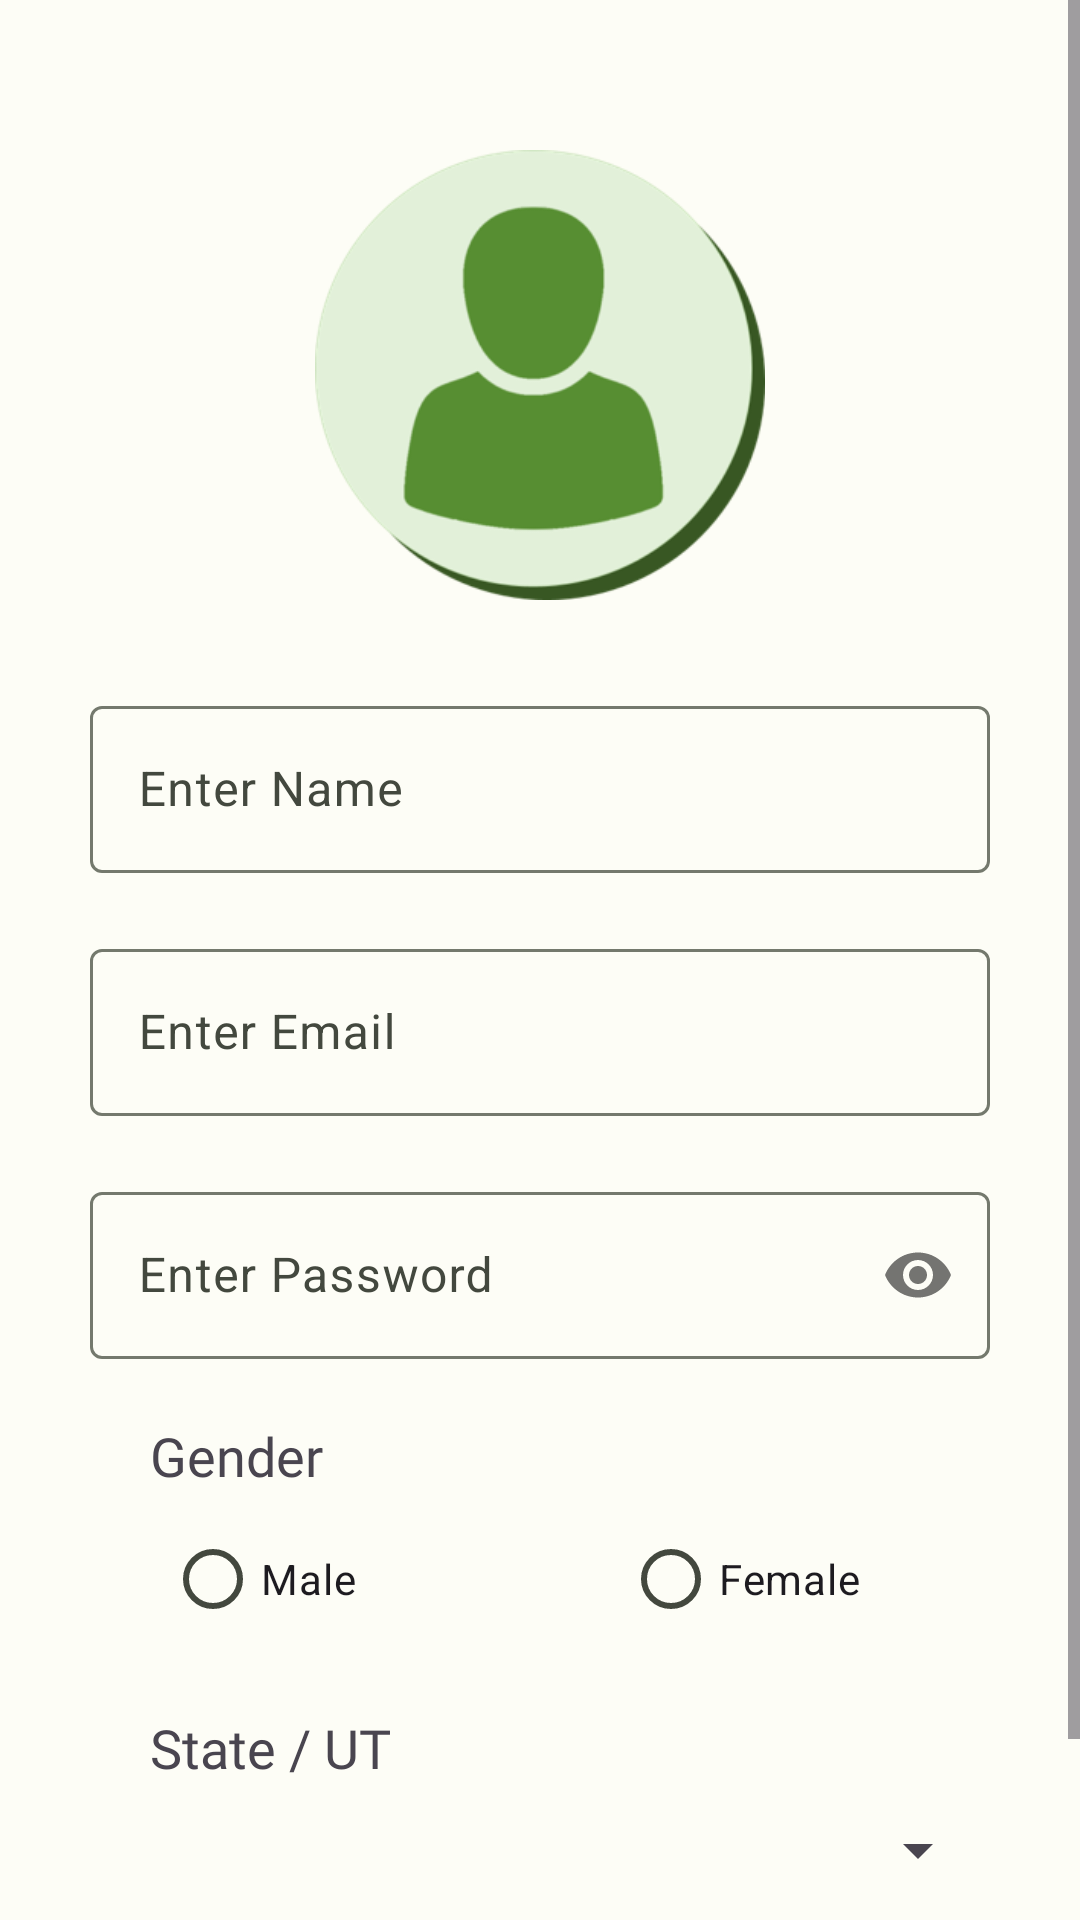

Reconstruct the res/layout file that produces this screen, plus the resources it refers to.
<!-- AndroidManifest.xml: application theme Theme.FuzionAI -->
<!-- res/layout/fragment_profile.xml -->
<?xml version="1.0" encoding="utf-8"?>
<ScrollView xmlns:android="http://schemas.android.com/apk/res/android"
    xmlns:app="http://schemas.android.com/apk/res-auto"
    xmlns:tools="http://schemas.android.com/tools"
    android:layout_width="match_parent"
    android:layout_height="match_parent"
    tools:context=".ProfileFragment">

    <androidx.constraintlayout.widget.ConstraintLayout
        android:layout_width="match_parent"
        android:layout_height="wrap_content">

        <com.google.android.material.imageview.ShapeableImageView
            android:id="@+id/imageViewProfilePhoto"
            android:layout_width="150sp"
            android:layout_height="150sp"
            android:layout_marginTop="50sp"
            android:src="@drawable/img_profile_photo"
            app:layout_constraintEnd_toEndOf="parent"
            app:layout_constraintStart_toStartOf="parent"
            app:layout_constraintTop_toTopOf="parent" />

        <com.google.android.material.textfield.TextInputLayout
            android:id="@+id/textInputLayoutName"
            android:layout_width="300sp"
            android:layout_height="wrap_content"
            android:layout_marginTop="30sp"
            android:gravity="center"
            android:hint="@string/enter_name"
            app:endIconMode="clear_text"
            app:layout_constraintEnd_toEndOf="parent"
            app:layout_constraintStart_toStartOf="parent"
            app:layout_constraintTop_toBottomOf="@+id/imageViewProfilePhoto">
            <com.google.android.material.textfield.TextInputEditText
                android:id="@+id/editTextName"
                android:layout_width="match_parent"
                android:layout_height="wrap_content"
                android:layout_gravity="center"
                android:inputType="textPersonName" />
        </com.google.android.material.textfield.TextInputLayout>

        <com.google.android.material.textfield.TextInputLayout
            android:id="@+id/textInputLayoutEmail"
            android:layout_width="300sp"
            android:layout_height="wrap_content"
            android:layout_marginTop="20sp"
            android:gravity="center"
            android:hint="@string/enter_email"
            app:endIconMode="clear_text"
            app:layout_constraintEnd_toEndOf="parent"
            app:layout_constraintStart_toStartOf="parent"
            app:layout_constraintTop_toBottomOf="@+id/textInputLayoutName">
            <com.google.android.material.textfield.TextInputEditText
                android:id="@+id/editTextEmail"
                android:layout_width="match_parent"
                android:layout_height="wrap_content"
                android:layout_gravity="center"
                android:focusable="false"
                android:inputType="textEmailAddress" />
        </com.google.android.material.textfield.TextInputLayout>

        <com.google.android.material.textfield.TextInputLayout
            android:id="@+id/textInputLayoutPassword"
            android:layout_width="300sp"
            android:layout_height="wrap_content"
            android:layout_marginTop="20sp"
            android:gravity="center"
            android:hint="@string/enter_password"
            app:layout_constraintEnd_toEndOf="parent"
            app:layout_constraintStart_toStartOf="parent"
            app:layout_constraintTop_toBottomOf="@+id/textInputLayoutEmail"
            app:passwordToggleEnabled="true">
            <com.google.android.material.textfield.TextInputEditText
                android:id="@+id/editTextPassword"
                android:layout_width="match_parent"
                android:layout_height="wrap_content"
                android:layout_gravity="center"
                android:focusable="false"
                android:inputType="textPassword" />
        </com.google.android.material.textfield.TextInputLayout>

        <com.google.android.material.textview.MaterialTextView
            android:id="@+id/materialTextView1"
            android:layout_width="wrap_content"
            android:layout_height="wrap_content"
            android:layout_marginStart="50sp"
            android:layout_marginTop="20sp"
            android:fontFamily="@font/signika_medium"
            android:text="@string/gender"
            android:textSize="18sp"
            app:layout_constraintStart_toStartOf="parent"
            app:layout_constraintTop_toBottomOf="@+id/textInputLayoutPassword" />

        <RadioGroup
            android:id="@+id/radioGroupGender"
            android:layout_width="250sp"
            android:layout_height="wrap_content"
            android:layout_marginTop="5sp"
            android:orientation="horizontal"
            app:layout_constraintEnd_toEndOf="parent"
            app:layout_constraintStart_toStartOf="parent"
            app:layout_constraintTop_toBottomOf="@+id/materialTextView1">
            <RadioButton
                android:id="@+id/radioButtonMale"
                android:layout_width="wrap_content"
                android:layout_height="wrap_content"
                android:layout_weight="5"
                android:text="@string/male" />
            <RadioButton
                android:id="@+id/radioButtonFemale"
                android:layout_width="wrap_content"
                android:layout_height="wrap_content"
                android:layout_weight="1"
                android:text="@string/female" />
        </RadioGroup>

        <com.google.android.material.textview.MaterialTextView
            android:id="@+id/materialTextView2"
            android:layout_width="wrap_content"
            android:layout_height="wrap_content"
            android:layout_marginStart="50sp"
            android:layout_marginTop="20sp"
            android:fontFamily="@font/signika_medium"
            android:text="@string/state_ut"
            android:textSize="18sp"
            app:layout_constraintStart_toStartOf="parent"
            app:layout_constraintTop_toBottomOf="@+id/radioGroupGender" />

        <Spinner
            android:id="@+id/spinner"
            android:layout_width="300sp"
            android:layout_height="wrap_content"
            android:layout_marginTop="10sp"
            app:layout_constraintEnd_toEndOf="parent"
            app:layout_constraintStart_toStartOf="parent"
            app:layout_constraintTop_toBottomOf="@+id/materialTextView2" />

        <Button
            android:id="@+id/btn_save"
            android:layout_width="wrap_content"
            android:layout_height="wrap_content"
            android:layout_marginTop="30sp"
            android:contentDescription="@string/save"
            android:fontFamily="@font/signika_medium"
            android:text="@string/save"
            android:textSize="20sp"
            app:layout_constraintEnd_toEndOf="parent"
            app:layout_constraintStart_toStartOf="parent"
            app:layout_constraintTop_toBottomOf="@+id/spinner" />

    </androidx.constraintlayout.widget.ConstraintLayout>

</ScrollView>
<!-- resources referenced by this layout -->
<resources>
  <string name="enter_email">Enter Email</string>
  <string name="enter_name">Enter Name</string>
  <string name="enter_password">Enter Password</string>
  <string name="female">Female</string>
  <string name="gender">Gender</string>
  <string name="male">Male</string>
  <string name="save">Save</string>
  <string name="state_ut">State / UT</string>
  <color name="md_theme_light_primary">#376A1F</color>
  <color name="md_theme_light_onPrimary">#FFFFFF</color>
  <color name="md_theme_light_primaryContainer">#B7F397</color>
  <color name="md_theme_light_onPrimaryContainer">#062100</color>
  <color name="md_theme_light_secondary">#55624C</color>
  <color name="md_theme_light_onSecondary">#FFFFFF</color>
  <color name="md_theme_light_secondaryContainer">#D8E7CB</color>
  <color name="md_theme_light_onSecondaryContainer">#131F0D</color>
  <color name="md_theme_light_tertiary">#386667</color>
  <color name="md_theme_light_onTertiary">#FFFFFF</color>
  <color name="md_theme_light_tertiaryContainer">#BBEBEC</color>
  <color name="md_theme_light_onTertiaryContainer">#002020</color>
  <color name="md_theme_light_error">#BA1A1A</color>
  <color name="md_theme_light_errorContainer">#FFDAD6</color>
  <color name="md_theme_light_onError">#FFFFFF</color>
  <color name="md_theme_light_onErrorContainer">#410002</color>
  <color name="md_theme_light_background">#FDFDF6</color>
  <color name="md_theme_light_onBackground">#1A1C18</color>
  <color name="md_theme_light_surface">#FDFDF6</color>
  <color name="md_theme_light_onSurface">#1A1C18</color>
  <color name="md_theme_light_surfaceVariant">#DFE4D7</color>
  <color name="md_theme_light_onSurfaceVariant">#43483E</color>
  <color name="md_theme_light_outline">#74796D</color>
  <color name="md_theme_light_inverseOnSurface">#F1F1EA</color>
  <color name="md_theme_light_inverseSurface">#2F312D</color>
  <color name="md_theme_light_inversePrimary">#9CD67E</color>
</resources>
